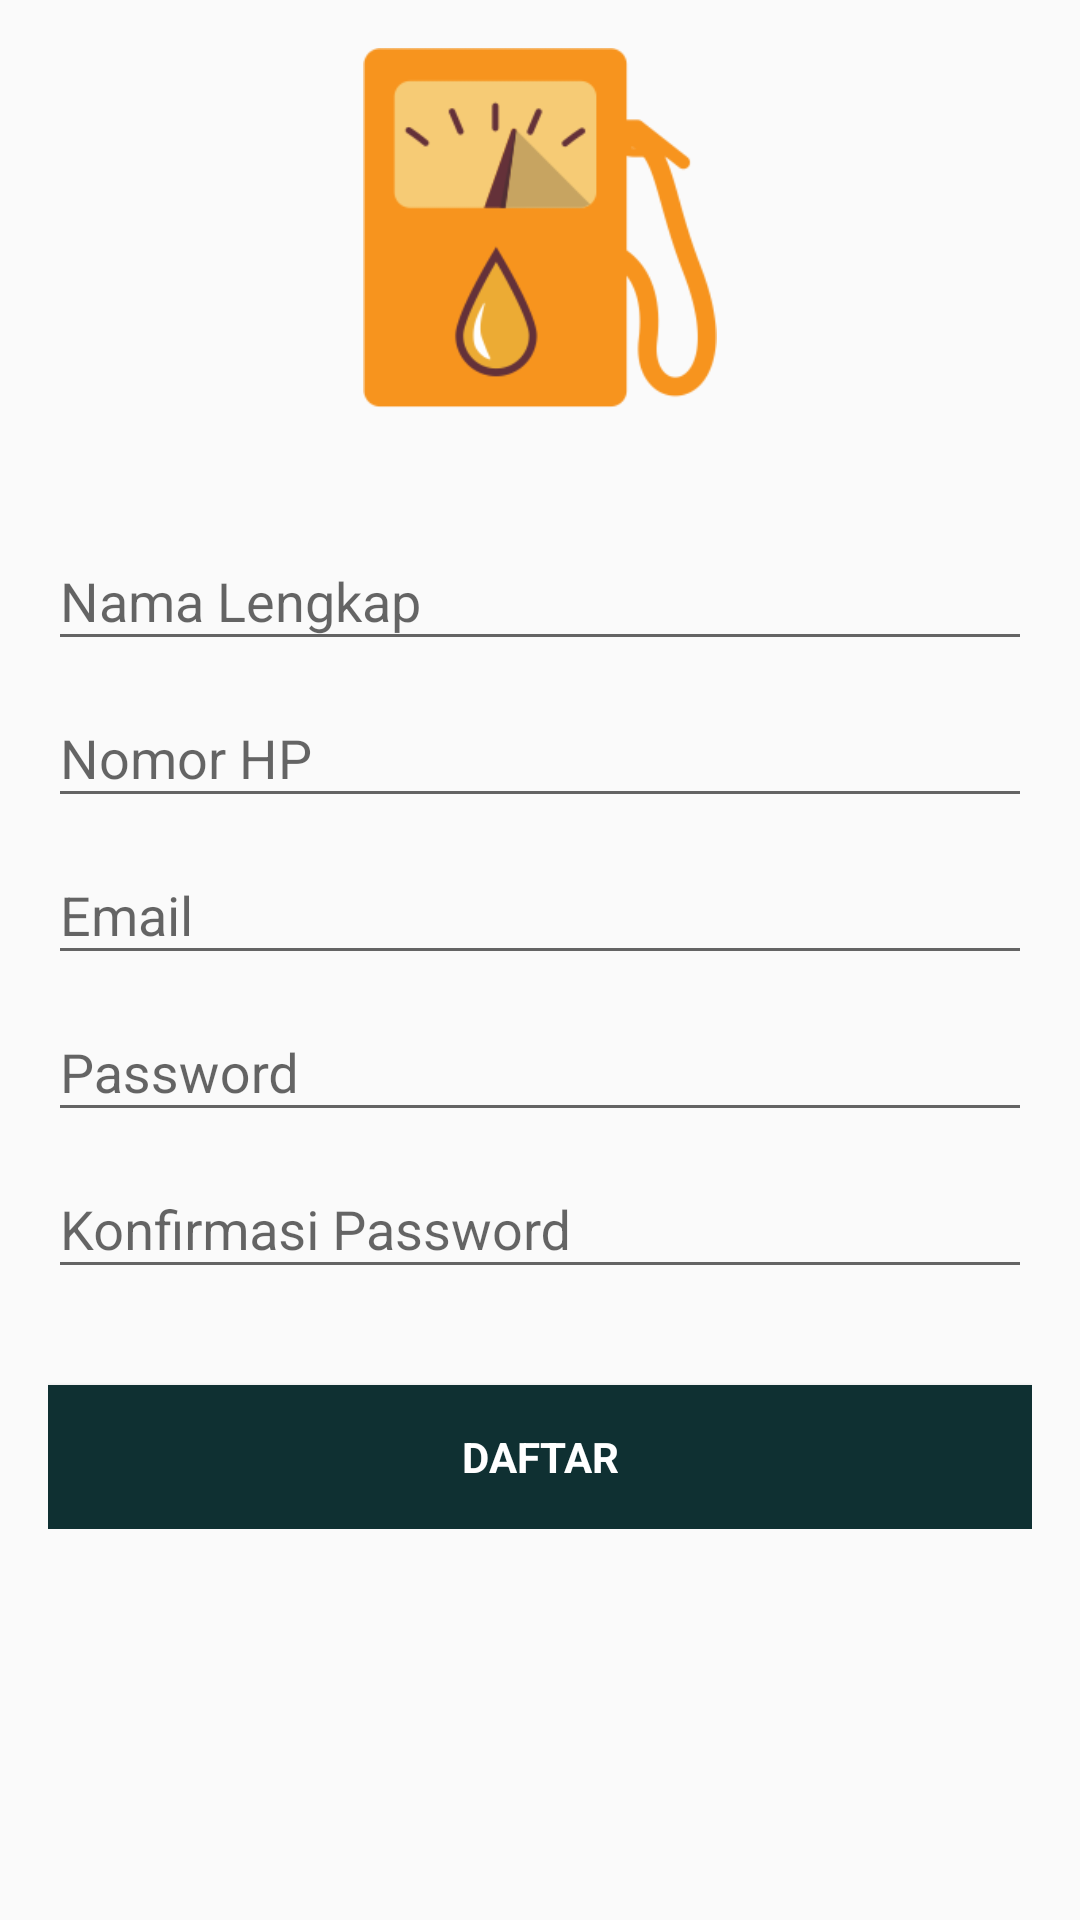

Write the Android layout XML for this screen, with the resource values it uses.
<!-- AndroidManifest.xml: application theme AppTheme -->
<!-- res/layout/activity_register.xml -->
<?xml version="1.0" encoding="utf-8"?>
<ScrollView
    android:orientation="vertical"
    xmlns:android="http://schemas.android.com/apk/res/android"
    android:layout_width="match_parent"
    android:layout_height="match_parent">

    <RelativeLayout
        android:layout_width="match_parent"
        android:layout_height="wrap_content">

        <ProgressBar
            android:visibility="gone"
            android:id="@+id/pb_register"
            android:layout_width="wrap_content"
            android:layout_height="wrap_content"
            android:layout_centerInParent="true"/>

        <LinearLayout
            android:layout_margin="16dp"
            android:orientation="vertical"
            android:layout_centerInParent="true"
            android:layout_width="match_parent"
            android:layout_height="wrap_content">

            <ImageView
                android:layout_gravity="center"
                android:layout_width="120dp"
                android:layout_height="120dp"
                android:contentDescription="@string/app_name"
                android:src="@drawable/ic_logo"/>

            <LinearLayout
                android:layout_marginTop="32dp"
                android:orientation="vertical"
                android:layout_width="match_parent"
                android:layout_height="wrap_content">

                <android.support.design.widget.TextInputLayout
                    android:layout_width="match_parent"
                    android:layout_height="match_parent">
                    <android.support.design.widget.TextInputEditText
                        android:id="@+id/et_register_fullname"
                        android:layout_width="match_parent"
                        android:layout_height="wrap_content"
                        android:fontFamily="sans-serif"
                        android:inputType="text"
                        android:hint="@string/register_input_name" />
                </android.support.design.widget.TextInputLayout>

                <android.support.design.widget.TextInputLayout
                    android:layout_width="match_parent"
                    android:layout_height="match_parent">
                    <android.support.design.widget.TextInputEditText
                        android:id="@+id/et_register_no_hp"
                        android:layout_width="match_parent"
                        android:layout_height="wrap_content"
                        android:fontFamily="sans-serif"
                        android:inputType="number"
                        android:hint="@string/register_input_phone" />
                </android.support.design.widget.TextInputLayout>

                <android.support.design.widget.TextInputLayout
                    android:layout_width="match_parent"
                    android:layout_height="match_parent">
                    <android.support.design.widget.TextInputEditText
                        android:id="@+id/et_register_email"
                        android:layout_width="match_parent"
                        android:layout_height="wrap_content"
                        android:fontFamily="sans-serif"
                        android:inputType="textEmailAddress"
                        android:hint="@string/register_input_email" />
                </android.support.design.widget.TextInputLayout>

                <android.support.design.widget.TextInputLayout
                    android:layout_width="match_parent"
                    android:layout_height="match_parent">
                    <android.support.design.widget.TextInputEditText
                        android:id="@+id/et_register_password"
                        android:layout_width="match_parent"
                        android:layout_height="wrap_content"
                        android:fontFamily="sans-serif"
                        android:inputType="textPassword"
                        android:hint="@string/register_input_password" />
                </android.support.design.widget.TextInputLayout>

                <android.support.design.widget.TextInputLayout
                    android:layout_width="match_parent"
                    android:layout_height="match_parent">
                    <android.support.design.widget.TextInputEditText
                        android:id="@+id/et_register_confirm_password"
                        android:layout_width="match_parent"
                        android:layout_height="wrap_content"
                        android:fontFamily="sans-serif"
                        android:inputType="textPassword"
                        android:hint="@string/register_input_cpassword" />
                </android.support.design.widget.TextInputLayout>

            </LinearLayout>

            <Button
                android:id="@+id/btnRegisterSignup"
                android:textStyle="bold"
                android:fontFamily="sans-serif"
                android:layout_marginTop="32dp"
                android:textColor="@color/defaultWhite"
                android:background="@color/colorPrimary"
                android:layout_width="match_parent"
                android:layout_height="wrap_content"
                android:text="@string/register_signup"/>

        </LinearLayout>

    </RelativeLayout>
</ScrollView>
<!-- resources referenced by this layout -->
<resources>
  <color name="colorPrimary">#0F3032</color>
  <color name="defaultWhite">#ffffff</color>
  <!-- drawable ic_logo: png bitmap (drawable, 15218 bytes) -->
  <string name="app_name">Bright Point</string>
  <string name="register_input_cpassword">Konfirmasi Password</string>
  <string name="register_input_email">Email</string>
  <string name="register_input_name">Nama Lengkap</string>
  <string name="register_input_password">Password</string>
  <string name="register_input_phone">Nomor HP</string>
  <string name="register_signup">Daftar</string>
  <style name="AppTheme" parent="@style/Theme.AppCompat.Light.DarkActionBar">
          
          <item name="colorPrimary">@color/colorPrimary</item>
          <item name="colorPrimaryDark">@color/colorPrimaryDark</item>
          <item name="colorAccent">@color/colorAccent</item>
      </style>
  <color name="colorPrimaryDark">#0F3032</color>
  <color name="colorAccent">#BCBDB2</color>
</resources>
